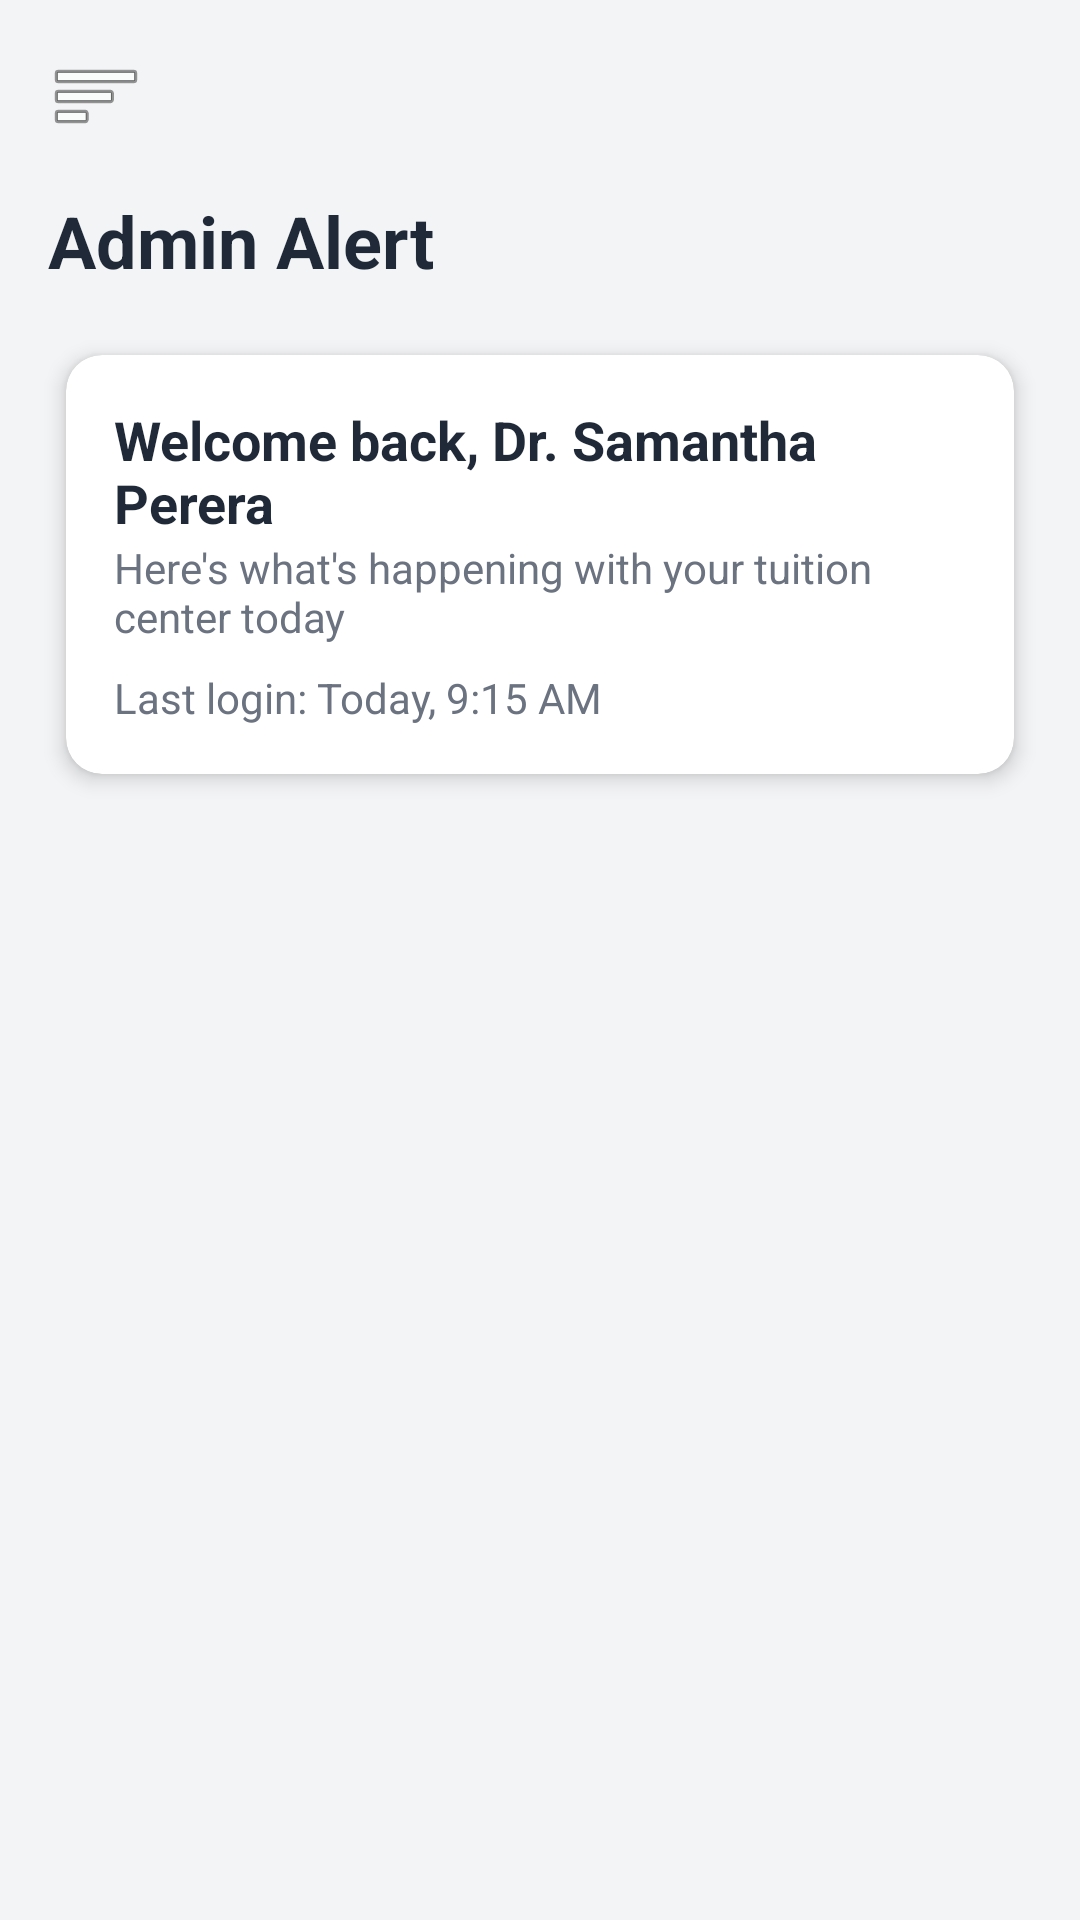

Layout XML and referenced resources for this Android screen:
<!-- AndroidManifest.xml: application theme Theme.TutionManagement -->
<!-- res/layout/admin_alert.xml -->
<?xml version="1.0" encoding="utf-8"?>
<androidx.drawerlayout.widget.DrawerLayout xmlns:android="http://schemas.android.com/apk/res/android"
    xmlns:app="http://schemas.android.com/apk/res-auto"
    android:id="@+id/drawer_layout"
    android:layout_width="match_parent"
    android:layout_height="match_parent">

    
    <ScrollView
        android:id="@+id/scroll_view"
        android:layout_width="match_parent"
        android:layout_height="match_parent"
        android:fillViewport="true"
        android:clipToPadding="false">

        <LinearLayout
            android:id="@+id/main_content"
            android:layout_width="match_parent"
            android:layout_height="wrap_content"
            android:orientation="vertical"
            android:background="@color/gray_light">

            
            <ImageButton
                android:id="@+id/toggle_sidebar"
                android:layout_width="wrap_content"
                android:layout_height="wrap_content"
                android:src="@android:drawable/ic_menu_sort_by_size"
                android:contentDescription="Toggle sidebar"
                android:background="?attr/selectableItemBackground"
                android:layout_margin="16dp" />

            <TextView
                android:layout_width="wrap_content"
                android:layout_height="wrap_content"
                android:text="Admin Alert"
                android:textSize="24sp"
                android:textStyle="bold"
                android:textColor="@color/dark_color"
                android:layout_marginHorizontal="16dp" />

            
            <androidx.cardview.widget.CardView
                android:layout_width="match_parent"
                android:layout_height="wrap_content"
                android:layout_margin="22dp"
                app:cardElevation="4dp"
                app:cardCornerRadius="12dp"
                app:cardBackgroundColor="@color/white"
                >

                <LinearLayout
                    android:layout_width="match_parent"
                    android:layout_height="wrap_content"

                    android:orientation="vertical"
                    android:padding="16dp">

                    <TextView
                        android:id="@+id/welcome_text"
                        android:layout_width="wrap_content"
                        android:layout_height="wrap_content"
                        android:text="Welcome back, Dr. Samantha Perera"
                        android:textSize="18sp"
                        android:textStyle="bold"
                        android:textColor="@color/dark_color" />

                    <TextView
                        android:layout_width="wrap_content"
                        android:layout_height="wrap_content"
                        android:text="Here's what's happening with your tuition center today"
                        android:textColor="@color/gray_darker" />

                    <TextView
                        android:layout_width="wrap_content"
                        android:layout_height="wrap_content"
                        android:text="Last login: Today, 9:15 AM"
                        android:textColor="@color/gray_darker"
                        android:layout_marginTop="8dp" />
                </LinearLayout>
            </androidx.cardview.widget.CardView>


        </LinearLayout>
    </ScrollView>

    
    <LinearLayout
        android:id="@+id/sidebar"
        android:layout_width="280dp"
        android:layout_height="match_parent"
        android:orientation="vertical"
        android:background="@color/white"
        android:padding="16dp"
        android:layout_gravity="start"
        android:elevation="8dp"
        android:divider="?android:attr/dividerVertical"
        android:showDividers="middle">

        
        <LinearLayout
            android:layout_width="match_parent"
            android:layout_height="wrap_content"
            android:orientation="horizontal"
            android:gravity="center_vertical"
            android:paddingBottom="12dp">

            <ImageView
                android:layout_width="200dp"
                android:layout_height="200dp"
                android:src="@drawable/ic_placeholder_logo"
                android:contentDescription="Logo" />

        </LinearLayout>

        
        <LinearLayout
            android:layout_width="match_parent"
            android:layout_height="wrap_content"
            android:orientation="vertical"
            android:paddingVertical="2dp">


        </LinearLayout>

        
        <LinearLayout
            android:layout_width="match_parent"
            android:layout_height="wrap_content"
            android:orientation="vertical"
            android:paddingTop="8dp">

            
            <LinearLayout
                android:id="@+id/nav_dashboard"
                android:layout_width="match_parent"
                android:layout_height="wrap_content"
                android:orientation="horizontal"
                android:gravity="center_vertical"
                android:padding="12dp"
                android:background="?attr/selectableItemBackground">

                <ImageView
                    android:layout_width="20dp"
                    android:layout_height="20dp"
                    android:src="@drawable/ic_dashboard"
                    android:layout_marginEnd="12dp" />

                <TextView
                    android:layout_width="wrap_content"
                    android:layout_height="wrap_content"
                    android:text="Dashboard"
                    android:textColor="@color/dark_color"
                    android:textSize="14sp" />
            </LinearLayout>

            
            <LinearLayout
                android:id="@+id/nav_users"
                android:layout_width="match_parent"
                android:layout_height="wrap_content"
                android:orientation="horizontal"
                android:gravity="center_vertical"
                android:padding="12dp"
                android:background="?attr/selectableItemBackground">

                <ImageView
                    android:layout_width="20dp"
                    android:layout_height="20dp"
                    android:src="@drawable/ic_users"
                    android:layout_marginEnd="12dp" />

                <TextView
                    android:layout_width="wrap_content"
                    android:layout_height="wrap_content"
                    android:text="Users"
                    android:textColor="@color/dark_color"
                    android:textSize="14sp" />
            </LinearLayout>

            
            <LinearLayout
                android:id="@+id/nav_reports"
                android:layout_width="match_parent"
                android:layout_height="wrap_content"
                android:orientation="horizontal"
                android:gravity="center_vertical"
                android:padding="12dp"
                android:background="?attr/selectableItemBackground">

                <ImageView
                    android:layout_width="20dp"
                    android:layout_height="20dp"
                    android:src="@drawable/ic_report1"
                    android:layout_marginEnd="12dp" />

                <TextView
                    android:layout_width="wrap_content"
                    android:layout_height="wrap_content"
                    android:text="Reports"
                    android:textColor="@color/dark_color"
                    android:textSize="14sp" />
            </LinearLayout>

            
            <LinearLayout
                android:id="@+id/nav_notifications"
                android:layout_width="match_parent"
                android:layout_height="wrap_content"
                android:orientation="horizontal"
                android:gravity="center_vertical"
                android:padding="12dp"
                android:background="?attr/selectableItemBackground">

                <ImageView
                    android:layout_width="20dp"
                    android:layout_height="20dp"
                    android:src="@drawable/ic_notify1"
                    android:layout_marginEnd="12dp" />

                <TextView
                    android:layout_width="wrap_content"
                    android:layout_height="wrap_content"
                    android:text="Notifications"
                    android:textColor="@color/dark_color"
                    android:textSize="14sp" />
            </LinearLayout>

            
            <LinearLayout
                android:id="@+id/nav_courses"
                android:layout_width="match_parent"
                android:layout_height="wrap_content"
                android:orientation="horizontal"
                android:gravity="center_vertical"
                android:padding="12dp"
                android:background="?attr/selectableItemBackground">

                <ImageView
                    android:layout_width="20dp"
                    android:layout_height="20dp"
                    android:src="@drawable/ic_courses"
                    android:layout_marginEnd="12dp" />

                <TextView
                    android:layout_width="wrap_content"
                    android:layout_height="wrap_content"
                    android:text="Courses"
                    android:textColor="@color/dark_color"
                    android:textSize="14sp" />
            </LinearLayout>

            
            <LinearLayout
                android:id="@+id/nav_payments"
                android:layout_width="match_parent"
                android:layout_height="wrap_content"
                android:orientation="horizontal"
                android:gravity="center_vertical"
                android:padding="12dp"
                android:background="?attr/selectableItemBackground">

                <ImageView
                    android:layout_width="20dp"
                    android:layout_height="20dp"
                    android:src="@drawable/ic_payments"
                    android:layout_marginEnd="12dp" />

                <TextView
                    android:layout_width="wrap_content"
                    android:layout_height="wrap_content"
                    android:text="Payments"
                    android:textColor="@color/dark_color"
                    android:textSize="14sp" />
            </LinearLayout>


            
        </LinearLayout>

        
    </LinearLayout>

</androidx.drawerlayout.widget.DrawerLayout>
<!-- resources referenced by this layout -->
<resources>
  <color name="dark_color">#1F2937</color>
  <color name="gray_darker">#6B7280</color>
  <color name="gray_light">#F3F4F6</color>
  <color name="white">#FFFFFFFF</color>
  <!-- drawable ic_courses (drawable) -->
  <vector xmlns:android="http://schemas.android.com/apk/res/android"
      android:width="24dp"
      android:height="24dp"
      android:viewportWidth="24"
      android:viewportHeight="24">
  
      <path
          android:fillColor="#FF000000"
          android:pathData="M18,2H6c-1.1,0 -2,0.9 -2,2v16c0,1.1 0.9,2 2,2h12c1.1,0 2,-0.9 2,-2V4c0,-1.1 -0.9,-2 -2,-2zM18,20H6V4h12v16zM8,6h8v2H8zM8,10h8v2H8zM8,14h5v2H8z" />
  </vector>
  <!-- drawable ic_dashboard (drawable) -->
  <vector xmlns:android="http://schemas.android.com/apk/res/android"
      android:width="24dp" android:height="24dp"
      android:viewportWidth="24" android:viewportHeight="24">
      <path
          android:fillColor="#FF000000"
          android:pathData="M3,13h8V3H3v10zM3,21h8v-6H3v6zM13,21h8V11h-8v10zM13,3v6h8V3h-8z"/>
  </vector>
  <!-- drawable ic_notify1 (drawable) -->
  <vector xmlns:android="http://schemas.android.com/apk/res/android"
      android:width="24dp" android:height="24dp"
      android:viewportWidth="24" android:viewportHeight="24">
      <path
          android:fillColor="#FF000000"
          android:pathData="M12,22c1.1,0 2,-0.9 2,-2h-4c0,1.1 0.9,2 2,2zM18.29,17H5.71C5.27,17 5,16.73 5,16.29c0,-.11 0.02,-.21 0.06,-.31L6.1,14.13V9c0,-2.97 2.16,-5.43 5.04,-5.92V2h1.72v1.08C15.84,3.57 18,6.03 18,9v5.13l1.04,1.85c.13.23.18.5.1.76-.1.3-.36.51-.68.51z"/>
  </vector>
  <!-- drawable ic_payments (drawable) -->
  <vector xmlns:android="http://schemas.android.com/apk/res/android"
      android:width="24dp"
      android:height="24dp"
      android:viewportWidth="24"
      android:viewportHeight="24">
  
      <path
          android:fillColor="#FF000000"
          android:pathData="M20,4H4c-1.1,0 -2,0.9 -2,2v12c0,1.1 0.9,2 2,2h16c1.1,0 2,-0.9 2,-2V6c0,-1.1 -0.9,-2 -2,-2zM4,18V8h16v10H4zM6,10h4v2H6z"/>
  </vector>
  <!-- drawable ic_report1 (drawable) -->
  <vector xmlns:android="http://schemas.android.com/apk/res/android"
      android:width="24dp" android:height="24dp"
      android:viewportWidth="24" android:viewportHeight="24">
      <path
          android:fillColor="#FF000000"
          android:pathData="M3,13h2v-2H3v2zM3,17h2v-2H3v2zM3,9h2V7H3v2zM7,13h14v-2H7v2zM7,17h14v-2H7v2zM7,7v2h14V7H7z"/>
  </vector>
  <!-- drawable ic_users (drawable) -->
  <vector xmlns:android="http://schemas.android.com/apk/res/android"
      android:width="24dp" android:height="24dp"
      android:viewportWidth="24" android:viewportHeight="24">
      <path
          android:fillColor="#FF000000"
          android:pathData="M16,11c1.66,0 2.99,-1.34 2.99,-3S17.66,5 16,5s-3,1.34 -3,3 1.34,3 3,3zM8,11c1.66,0 2.99,-1.34 2.99,-3S9.66,5 8,5 5,6.34 5,8s1.34,3 3,3zM8,13c-2.33,0 -7,1.17 -7,3.5V19h14v-2.5C15,14.17 10.33,13 8,13zM16,13c-.29,0-.62,0.02-.97,0.05 1.16,0.84 1.97,1.97 1.97,3.45V19h6v-2.5c0,-2.33 -4.67,-3.5 -7,-3.5z"/>
  </vector>
  <style name="Theme.TutionManagement" parent="Base.Theme.TutionManagement" />
  <style name="Base.Theme.TutionManagement" parent="Theme.Material3.DayNight.NoActionBar">
          
          
      </style>
</resources>
